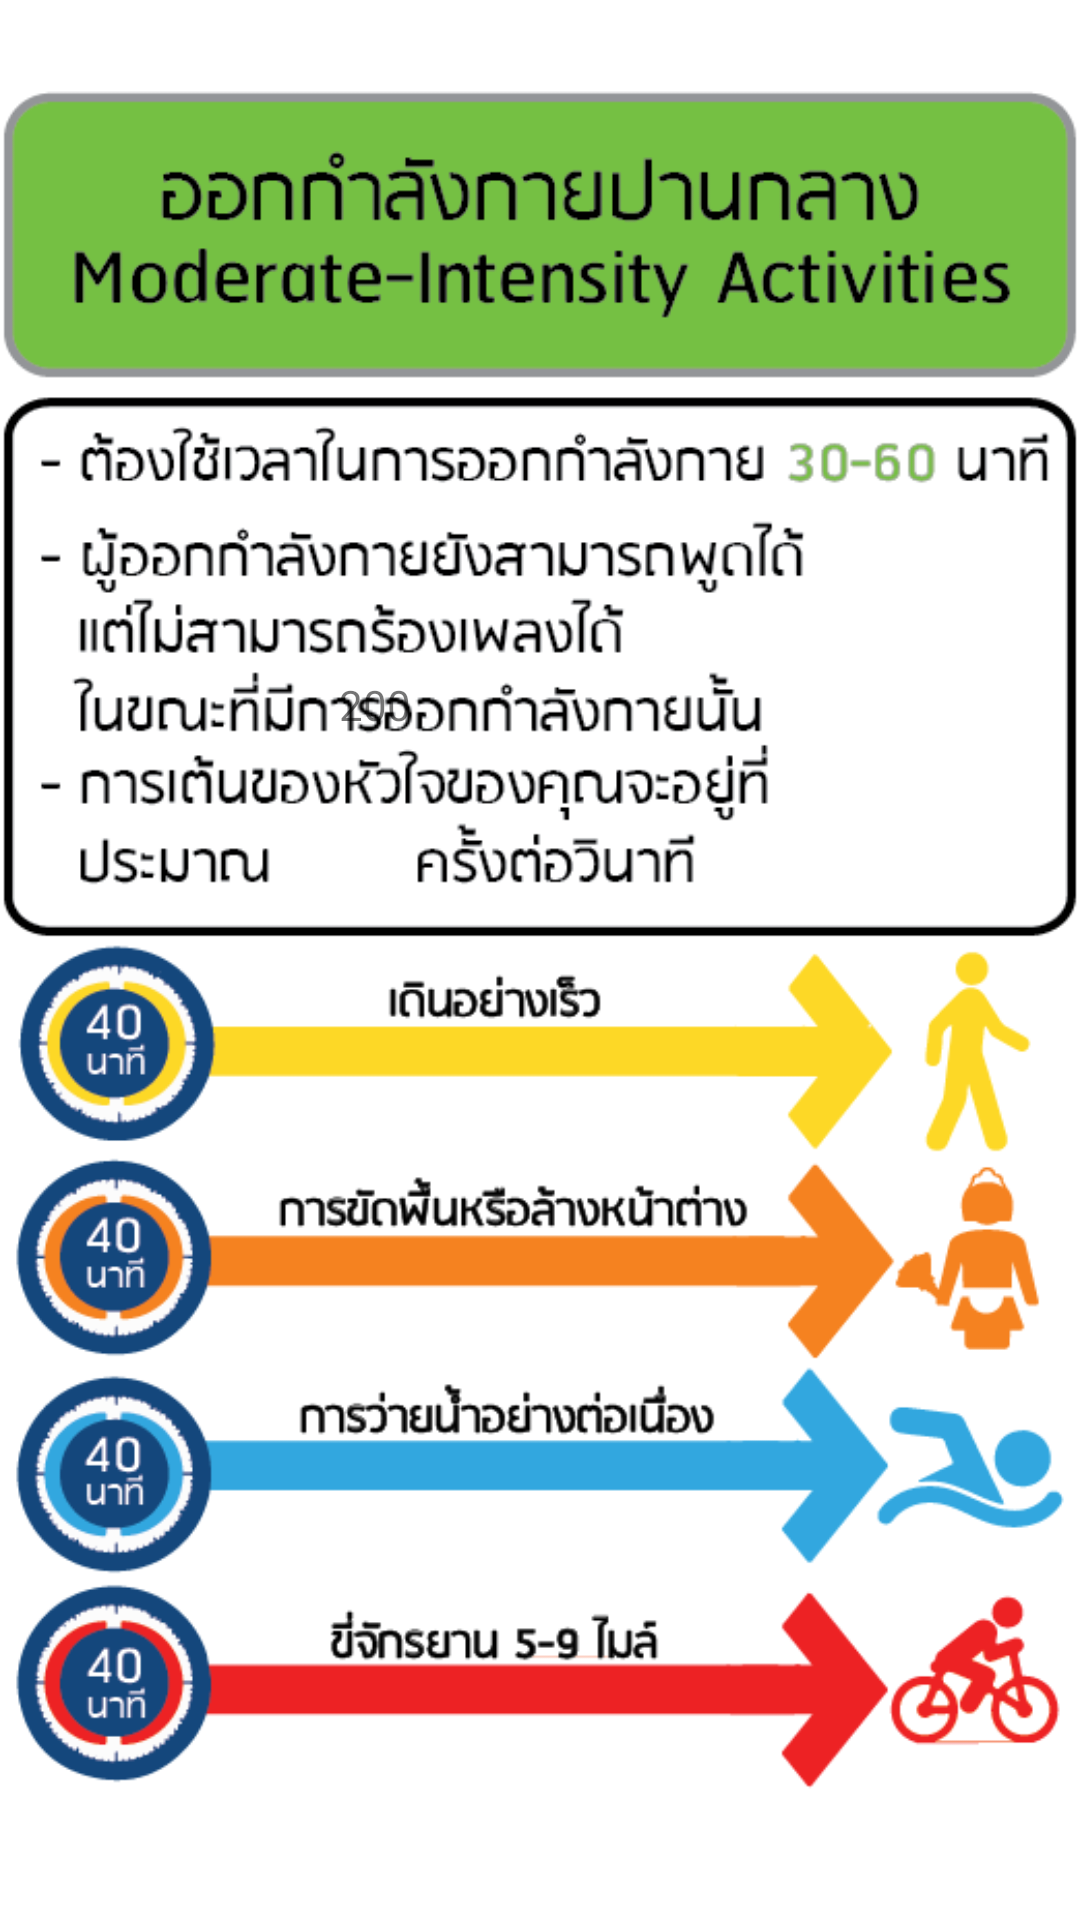

Produce the Android XML layout that renders to this screen, including the resource entries it uses.
<!-- AndroidManifest.xml: application theme AppTheme -->
<!-- res/layout/fragment_exercise_mid.xml -->
<RelativeLayout xmlns:android="http://schemas.android.com/apk/res/android"
    xmlns:tools="http://schemas.android.com/tools" android:layout_width="match_parent"
    android:layout_height="match_parent"
    android:paddingTop="10dp"
    tools:context="com.example.kaow.caltest.ExerciseMidFragment">

    <ImageView
        android:layout_width="match_parent"
        android:layout_height="match_parent"
        android:src="@drawable/exercise2"
        android:id="@+id/imageView2" />

    <TextView
        android:id="@+id/showHbeat"
        android:layout_width="50dp"
        android:layout_height="50dp"
        android:layout_marginTop="200dp"
        android:text="200"
        android:gravity="center"
        android:layout_marginStart="100dp"
        android:layout_alignTop="@+id/imageView2"
        android:layout_alignParentStart="true" />


</RelativeLayout>
<!-- resources referenced by this layout -->
<resources>
  <!-- drawable exercise2: png bitmap (drawable, 77845 bytes) -->
  <style name="AppTheme" parent="android:Theme.Material.Light">
          
          
          <item name="android:colorPrimary">#FF7043</item>
          
          <item name="android:icon">@drawable/applogo</item>
          
          <item name="android:colorAccent">#448AFF</item>
          <item name="android:textColorPrimary">#000000</item>
          <item name="android:windowBackground">@color/bright_foreground_material_dark</item>
          <item name="android:textViewStyle">@style/AppTheme.Widget.TextView</item>
          <item name="android:actionBarTabStyle">@style/MyTheme.ActionBar.TabView</item>
      </style>
  <!-- drawable applogo: png bitmap (drawable, 11056 bytes) -->
  <style name="AppTheme.Widget.TextView" parent="android:Widget.Material.Light.TextView">
          <item name="fontPath">fonts/Fontcraft.otf</item>
      </style>
  <style name="MyTheme.ActionBar.TabView" parent="android:style/Widget.Material.ActionBar.TabView">
          <item name="android:background">@drawable/tab_bar_background</item>
      </style>
</resources>
